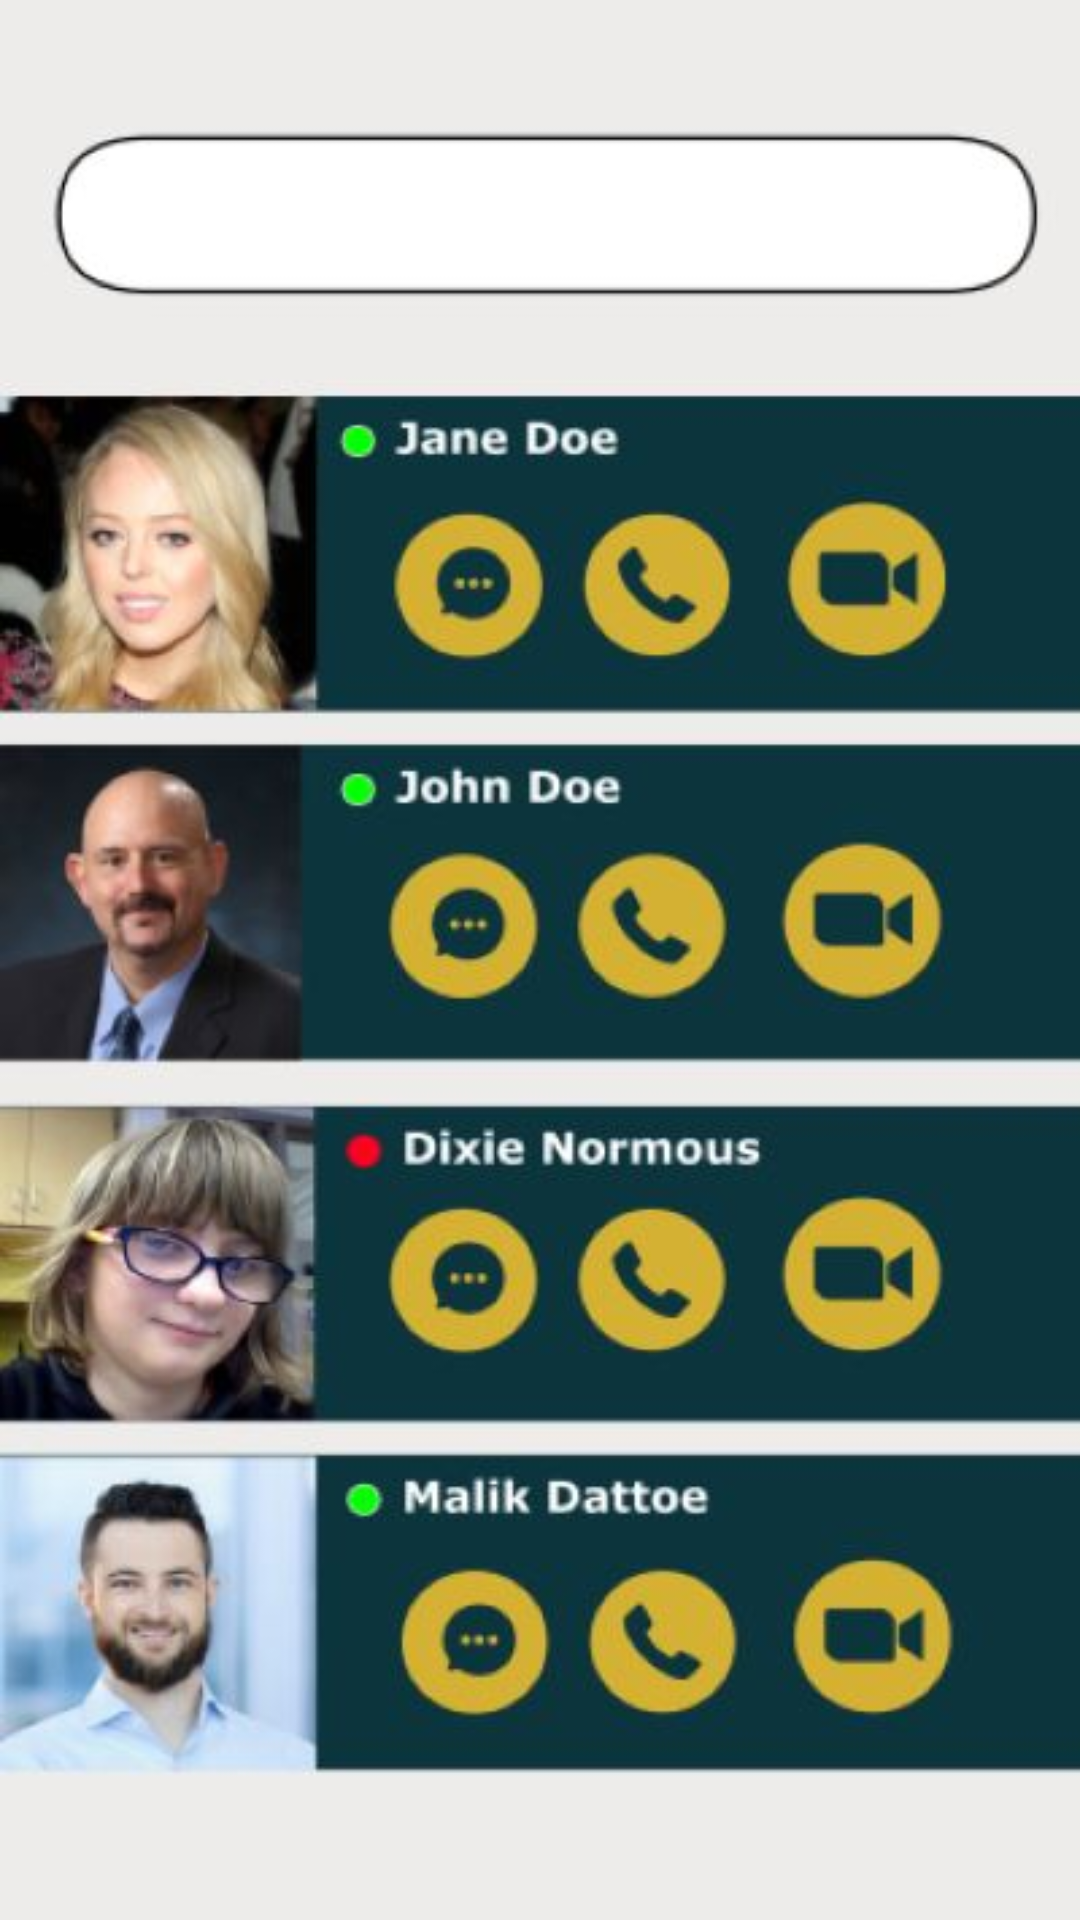

This screen was rendered from an Android layout file. Write that file and the resources it references.
<!-- AndroidManifest.xml: application theme Theme.LEAPApp -->
<!-- res/layout/fragment_call.xml -->
<?xml version="1.0" encoding="utf-8"?>
<androidx.constraintlayout.widget.ConstraintLayout xmlns:android="http://schemas.android.com/apk/res/android"
    xmlns:app="http://schemas.android.com/apk/res-auto"
    xmlns:tools="http://schemas.android.com/tools"
    android:layout_width="match_parent"
    android:layout_height="match_parent"
    android:background="@drawable/final_contacts"
    tools:context=".ui.CallFragment">



</androidx.constraintlayout.widget.ConstraintLayout>
<!-- resources referenced by this layout -->
<resources>
  <!-- drawable final_contacts: jpg bitmap (drawable, 40227 bytes) -->
  <style name="Theme.LEAPApp" parent="Theme.AppCompat.DayNight">
          
          <item name="colorPrimary">@color/yellow_2</item>
          <item name="colorPrimaryVariant">@color/yellow_2</item>
          <item name="colorOnPrimary">@color/white</item>
          
          <item name="colorSecondary">@color/teal_200</item>
          <item name="colorSecondaryVariant">@color/teal_700</item>
          <item name="colorOnSecondary">@color/black</item>
          
          <item name="android:statusBarColor" tools:targetApi="l">@color/grey</item>
          
      </style>
  <color name="yellow_2">#FFDE59</color>
  <color name="white">#FFFFFFFF</color>
  <color name="teal_200">#FF03DAC5</color>
  <color name="teal_700">#FF018786</color>
  <color name="black">#FF000000</color>
  <color name="grey">#393939</color>
</resources>
